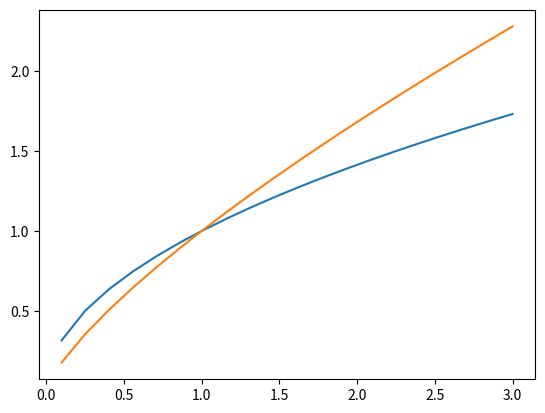

Here is the Python script that generated this plot:
import numpy as np
import matplotlib.pyplot as plt
from sympy import *


x=np.linspace(0.1,3,20)

y1=np.array(20)
y2=np.array(20)
y1=x**(1/2)
y2=x**(3/4)

plt.plot(x,y1)
plt.plot(x,y2)
